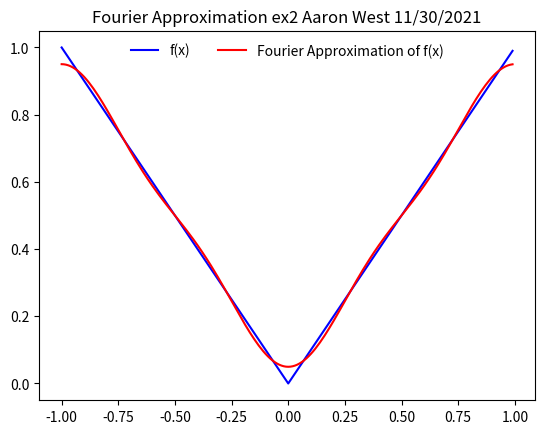

Python code for this plot:
import numpy as np
from matplotlib import pyplot as plt
pi = 4 * np.arctan(1)
a = -1
b = 1

n = 200

dx = (b-a)/n
x = np.arange(a,b,dx)

onepiece = np.piecewise(x, [x <= 0, x >=0], [lambda x: -x, lambda x: x])
print(onepiece)
ao = .5

mm = 4
m = np.arange(1,mm,1)

an = 2/np.power(m*pi,2)*(np.cos(m*pi)-1)
print(an)

sum1 = 0

for i in m-1:
    sum1 = sum1 + an[i] * np.cos(m[i]* pi * x)
    #note bn = 0 for odd function
estfx = ao + sum1
plt.plot(x,onepiece, 'b' , label="f(x)")
plt.plot(x, estfx, 'r', label="Fourier Approximation of f(x)")
plt.title(r'Fourier Approximation ex2 Aaron West 11/30/2021')
ax = plt.gca()

ax.legend(frameon=False, loc='upper center', ncol=2)
plt.show()
